Run: headless pygame with SDL's dummy video driver; simulated clock (each Clock.tick advances the game by its frame time, no real sleeping); random seed 0; keys injected as events and as key.get_pressed() state; no mouse input.
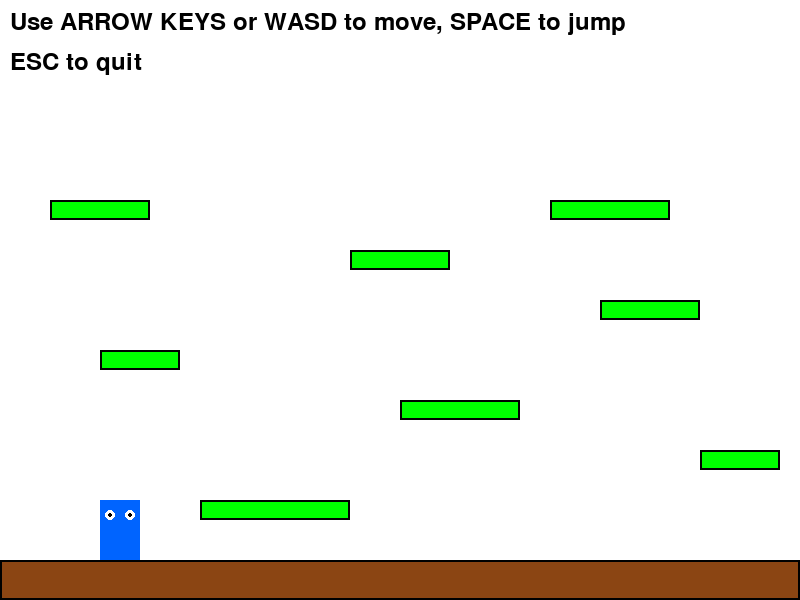
Frame 1 of 4 · flips 1–60 · no input
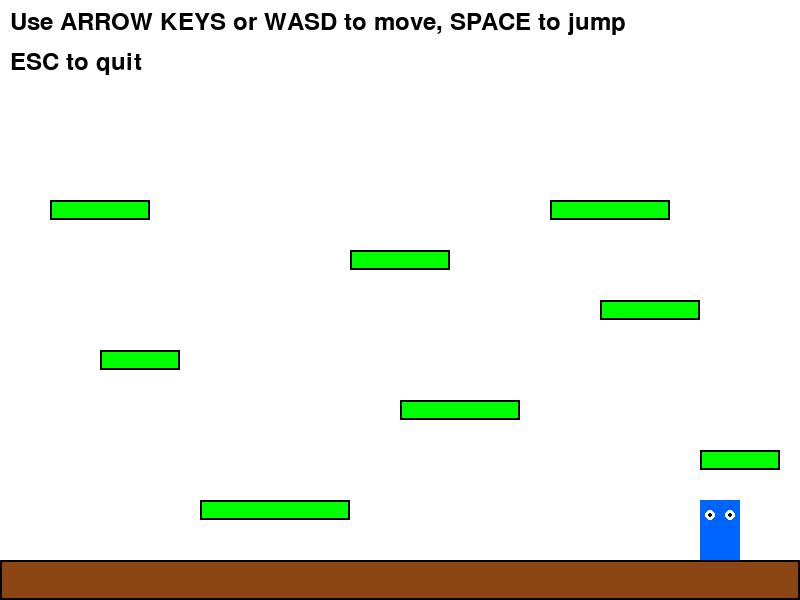
Frame 2 of 4 · flips 61–180 · tapped SPACE, RETURN · held RIGHT (→), D
Frame 3 of 4 · flips 181–300 · held DOWN (↓), S · screen unchanged from frame 2, image omitted
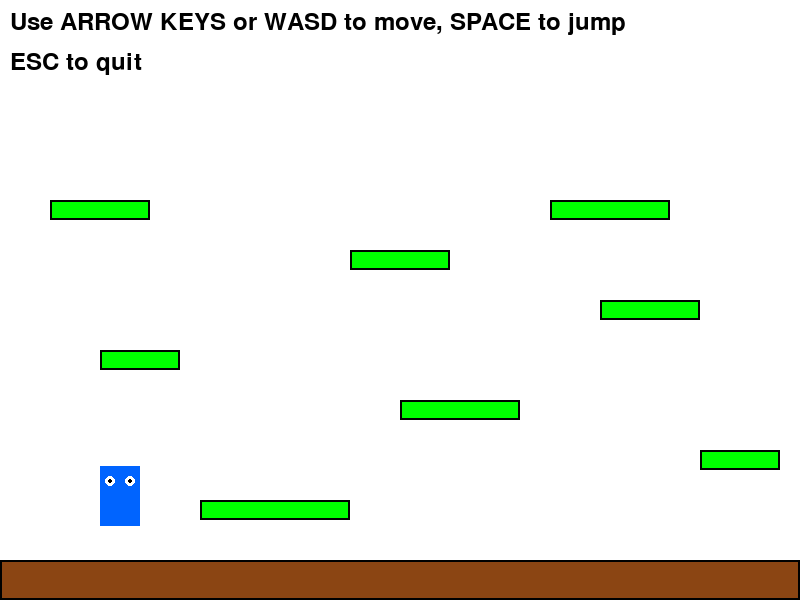
Frame 4 of 4 · flips 301–420 · held LEFT (←), A, UP (↑), W

The pygame program that drew these frames:

import pygame
import sys

# Initialize Pygame
pygame.init()

# Constants
SCREEN_WIDTH = 800
SCREEN_HEIGHT = 600
FPS = 60

# Colors
WHITE = (255, 255, 255)
BLACK = (0, 0, 0)
BLUE = (0, 100, 255)
GREEN = (0, 255, 0)
RED = (255, 0, 0)
BROWN = (139, 69, 19)

# Player settings
PLAYER_SPEED = 5
JUMP_SPEED = -15
GRAVITY = 0.8

class Player:
    def __init__(self, x, y):
        self.rect = pygame.Rect(x, y, 40, 60)
        self.vel_y = 0
        self.on_ground = False
        self.speed = PLAYER_SPEED
        
    def update(self, platforms):
        keys = pygame.key.get_pressed()
        
        # Horizontal movement
        if keys[pygame.K_LEFT] or keys[pygame.K_a]:
            self.rect.x -= self.speed
        if keys[pygame.K_RIGHT] or keys[pygame.K_d]:
            self.rect.x += self.speed
            
        # Jumping
        if (keys[pygame.K_SPACE] or keys[pygame.K_UP] or keys[pygame.K_w]) and self.on_ground:
            self.vel_y = JUMP_SPEED
            self.on_ground = False
            
        # Apply gravity
        self.vel_y += GRAVITY
        self.rect.y += self.vel_y
        
        # Check platform collisions
        self.on_ground = False
        for platform in platforms:
            if self.rect.colliderect(platform.rect):
                if self.vel_y > 0:  # Falling down
                    self.rect.bottom = platform.rect.top
                    self.vel_y = 0
                    self.on_ground = True
                elif self.vel_y < 0:  # Jumping up
                    self.rect.top = platform.rect.bottom
                    self.vel_y = 0
                    
        # Keep player on screen horizontally
        if self.rect.left < 0:
            self.rect.left = 0
        elif self.rect.right > SCREEN_WIDTH:
            self.rect.right = SCREEN_WIDTH
            
        # Reset if player falls off screen
        if self.rect.top > SCREEN_HEIGHT:
            self.rect.x = 100
            self.rect.y = 400
            self.vel_y = 0
            
    def draw(self, screen):
        pygame.draw.rect(screen, BLUE, self.rect)
        # Draw simple face
        pygame.draw.circle(screen, WHITE, (self.rect.x + 10, self.rect.y + 15), 5)
        pygame.draw.circle(screen, WHITE, (self.rect.x + 30, self.rect.y + 15), 5)
        pygame.draw.circle(screen, BLACK, (self.rect.x + 10, self.rect.y + 15), 2)
        pygame.draw.circle(screen, BLACK, (self.rect.x + 30, self.rect.y + 15), 2)

class Platform:
    def __init__(self, x, y, width, height, color=GREEN):
        self.rect = pygame.Rect(x, y, width, height)
        self.color = color
        
    def draw(self, screen):
        pygame.draw.rect(screen, self.color, self.rect)
        pygame.draw.rect(screen, BLACK, self.rect, 2)

class Game:
    def __init__(self):
        self.screen = pygame.display.set_mode((SCREEN_WIDTH, SCREEN_HEIGHT))
        pygame.display.set_caption("Basic 2D Platformer")
        self.clock = pygame.time.Clock()
        
        # Create player
        self.player = Player(100, 400)
        
        # Create platforms
        self.platforms = [
            # Ground platforms
            Platform(0, SCREEN_HEIGHT - 40, SCREEN_WIDTH, 40, BROWN),
            # Floating platforms
            Platform(200, 500, 150, 20),
            Platform(400, 400, 120, 20),
            Platform(600, 300, 100, 20),
            Platform(100, 350, 80, 20),
            Platform(350, 250, 100, 20),
            Platform(550, 200, 120, 20),
            Platform(50, 200, 100, 20),
            Platform(700, 450, 80, 20),
        ]
        
    def handle_events(self):
        for event in pygame.event.get():
            if event.type == pygame.QUIT:
                return False
            elif event.type == pygame.KEYDOWN:
                if event.key == pygame.K_ESCAPE:
                    return False
        return True
        
    def update(self):
        self.player.update(self.platforms)
        
    def draw(self):
        self.screen.fill(WHITE)
        
        # Draw platforms
        for platform in self.platforms:
            platform.draw(self.screen)
            
        # Draw player
        self.player.draw(self.screen)
        
        # Draw instructions
        font = pygame.font.Font(None, 36)
        text = font.render("Use ARROW KEYS or WASD to move, SPACE to jump", True, BLACK)
        self.screen.blit(text, (10, 10))
        
        text2 = font.render("ESC to quit", True, BLACK)
        self.screen.blit(text2, (10, 50))
        
        pygame.display.flip()
        
    def run(self):
        running = True
        while running:
            running = self.handle_events()
            self.update()
            self.draw()
            self.clock.tick(FPS)
            
        pygame.quit()
        sys.exit()

if __name__ == "__main__":
    game = Game()
    game.run()
